Run: headless pygame with SDL's dummy video driver; simulated clock (each Clock.tick advances the game by its frame time, no real sleeping); random seed 0; keys injected as events and as key.get_pressed() state; no mouse input.
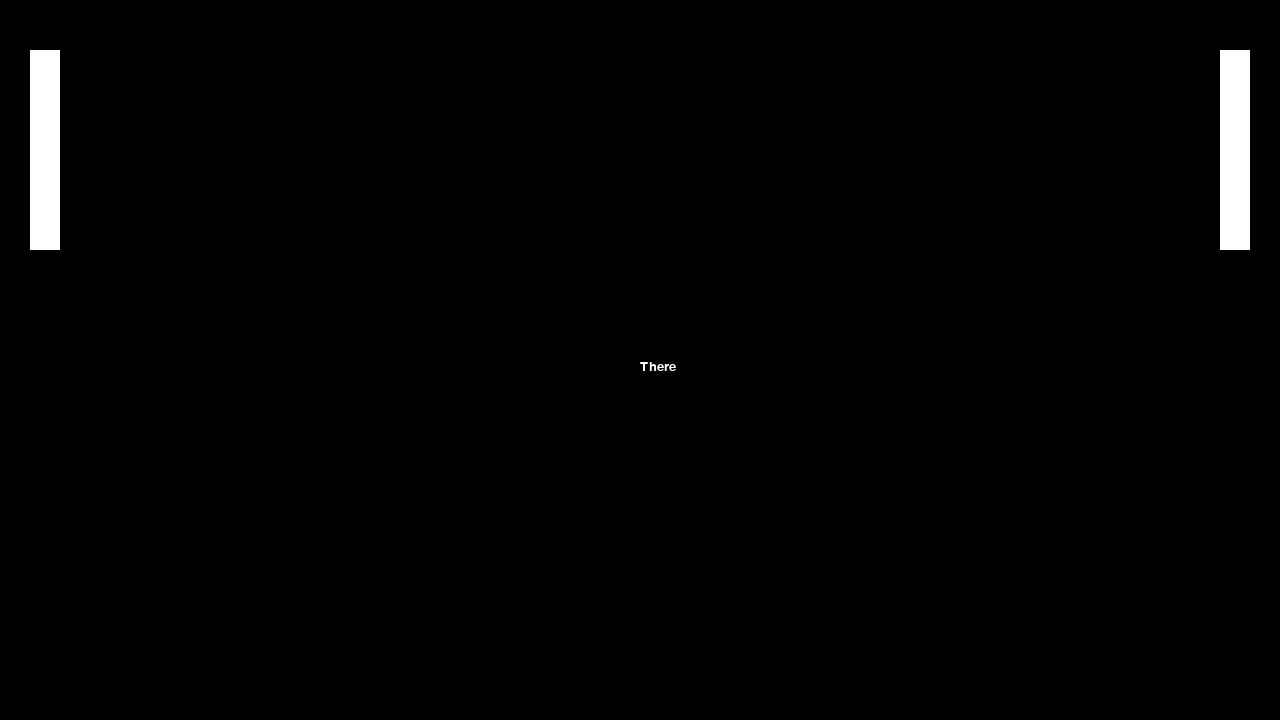
Frame 1 of 4 · flips 1–60 · no input
Frame 2 of 4 · flips 61–180 · tapped SPACE, RETURN · held RIGHT (→), D · screen unchanged from frame 1, image omitted
Frame 3 of 4 · flips 181–300 · held DOWN (↓), S · screen unchanged from frame 2, image omitted
Frame 4 of 4 · flips 301–420 · held LEFT (←), A, UP (↑), W · screen unchanged from frame 3, image omitted

The pygame program that drew these frames:

import pygame
from math import floor

# pygame setup
pygame.init()
SCREEN_WIDTH, SCREEN_HEIGHT = 1280, 720
RECT_WIDTH, RECT_HEIGHT = 30, 200
screen = pygame.display.set_mode((SCREEN_WIDTH, SCREEN_HEIGHT))
pygame.display.set_caption("Modeling Club")

clock = pygame.time.Clock()
running = True
time = 0
WHITE = (255, 255, 255)
BLACK = (0, 0, 0)

standard_font = pygame.font.SysFont("helvetica", 20)
player1 = pygame.Rect(30,50,RECT_WIDTH,RECT_HEIGHT)
player2 = pygame.Rect(SCREEN_WIDTH-RECT_WIDTH-30,50,RECT_WIDTH,RECT_HEIGHT)


while running:
    # poll for events
    # pygame.QUIT event means the user clicked X to close your window
    for event in pygame.event.get():
        if event.type == pygame.QUIT:
            running = False
    clock.tick(60)  # limits FPS to 60

    screen.fill(BLACK)
    there_text = pygame.font.Font.render(standard_font, "There", True, WHITE)
    screen.blit(there_text, (SCREEN_WIDTH/2,SCREEN_HEIGHT/2))

    pygame.draw.rect(screen, WHITE, player1)
    pygame.draw.rect(screen, WHITE, player2)
    pygame.display.update()


    # game logic here

pygame.quit()
